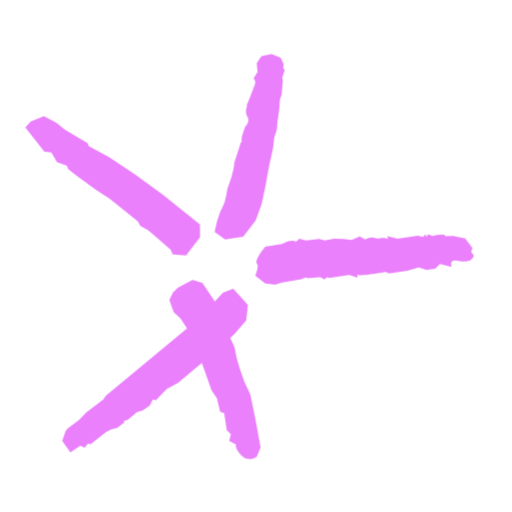
t = 0.00 s
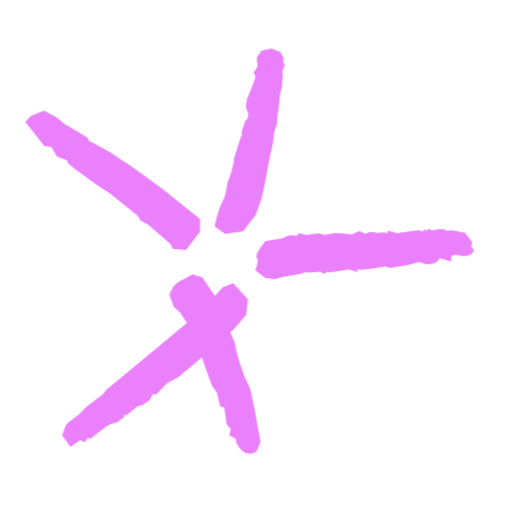
t = 0.38 s
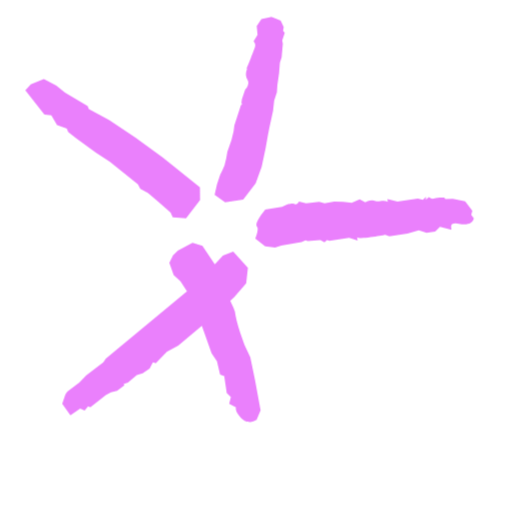
t = 1.13 s
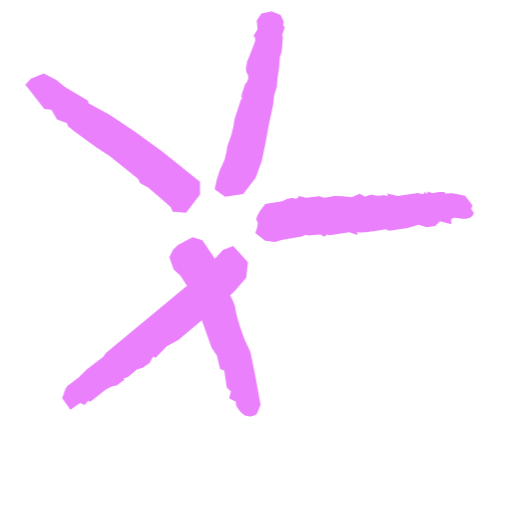
t = 1.50 s
t = 1.88 s: frame unchanged from t = 1.13 s, image omitted
t = 2.63 s: frame unchanged from t = 0.38 s, image omitted

The animated SVG that drew these frames (rendered in a browser with its animation timeline set to each time). Animation: 1 CSS @keyframes rule; one cycle of 3.00 s, repeats indefinitely.

<svg xmlns="http://www.w3.org/2000/svg" viewBox="0 0 24 24" shape-rendering="geometricPrecision">
      <style>
        .animated { 
          animation: bounce 3s ease-in-out infinite;
          transform-origin: center bottom;
        }
        @keyframes bounce {
          0%, 100% { transform: translateY(0); }
          50% { transform: translateY(-2px); }
        }
      </style><path class="animated" fill="#ea80fc" d="m12.717 2.53-.027.005-.438.092-.22.334.04.41-.187.307.041.052s.063.077.031.196c-.016.06-.114.318-.205.543s-.176.43-.176.43l-.017.042.021.038a.55.55 0 0 0 .026.517c.057.1.035.2-.006.287a.6.6 0 0 1-.1.147l-.013.015-.147.432-.023.182.029.066-.057.045-.304.945-.036.283-.097.399-.196.56-.05.293-.082.342-.118.27-.084.156-.152.46-.111.49.492.349.85-.123.584-.766.28-.771.182-.852.112-.63.066-.339.174-.806.053-.473.127-.39.021-.329.082-.576.037-.476.084-.274.055-.625-.031-.146.119-.368-.078-.093.03-.17-.144-.31zM2.059 5.442l-.04.018-.575.227-.258.283.893 1.142.326.032.267.453.457.172.069.16.357.285.932.678.664.433 1.312 1.055.112.209.365.201.467.399.588.517.101.223.625.043.656-.85-.006-.605-1.738-1.395-1.27-.922-1.245-.838-.954-.515-.056-.14-1.065-.628-.406-.324zm17.912 5.528-.152.134-.233-.062-.959.14-.47-.109.02.131c-.116-.065-.24-.049-.343-.035-.105.014-.187.019-.232-.006-.124-.069-.261-.034-.361.004-.07.026-.09.043-.12.06l-.263-.15-.373.166-.4-.04-.42-.018-.45.08-.252-.063-.617.067-.326-.084-.04.048s-.027.036-.062.063a.2.2 0 0 1-.047.025c-.01.003-.004.002-.004.002-.087-.05-.178-.04-.253-.031-.075.008-.135.021-.135.021l-.008.004-.248.118-.795.132-.021.028s-.12.143-.227.304a1.5 1.5 0 0 0-.133.246.4.4 0 0 0-.031.124.17.17 0 0 0 .053.132c-.002-.001.01.02.011.065a1 1 0 0 1-.021.164 2 2 0 0 1-.068.226l-.026.063.461.367.47.063.29-.094.95-.174.185-.076.107.037.588-.053.19.106.124-.108.116.037.918-.138.402.125-.027-.147c.04.018.076.027.12.03q.08.004.182-.002c.134-.008.293-.028.448-.05.295-.04.548-.089.57-.093l.19.066.853-.127.527-.156.363.117.407-.058.224-.215.54.135-.018-.135s-.003-.062.027-.106c.015-.021.034-.04.084-.054a.6.6 0 0 1 .25.01c.276.058.45.023.557-.043a.3.3 0 0 0 .107-.106.3.3 0 0 0 .03-.066l.01-.043-.122-.158.053-.19-.338-.45-.576-.11-.358.005-.039-.062-.047-.002s-.247-.022-.449.045c-.107.036-.234-.072-.234-.072l-.139.127zM9.03 13.117l-.033.018-.658.35-.23.22-.173.356.203.572.319.295.306.465-3.802 3.158-.12.17-.798.615-.328.334-.559.422-.09.135-.152.445.385.531.459-.31.207.093.166-.199.101.047.729-.572.238-.133.287-.068.344-.266-.04-.05.206-.07.416-.359.273-.076.328-.224.141-.268.031-.021.112.048.52-.546.54-.292 1.102-.923.457 1.283.252.375.146.629.213.082-.012.033.112.75.193.18-.08.326.316.164a.25.25 0 0 0 .016.156c.026.067.072.147.148.254.164.23.369.29.522.277a.6.6 0 0 0 .262-.09l.023-.015.186-.445-.256-1.391-.225-1.092-.275-.592-.194-.552v-.002c0-.002-.051-.155-.105-.336a4 4 0 0 1-.12-.487 1.1 1.1 0 0 0-.103-.373l-.002-.003-.142-.301.19-.178.558-.648.08-.729-.688-.762-.484.196-.379.406-.582-.867z"/></svg>
